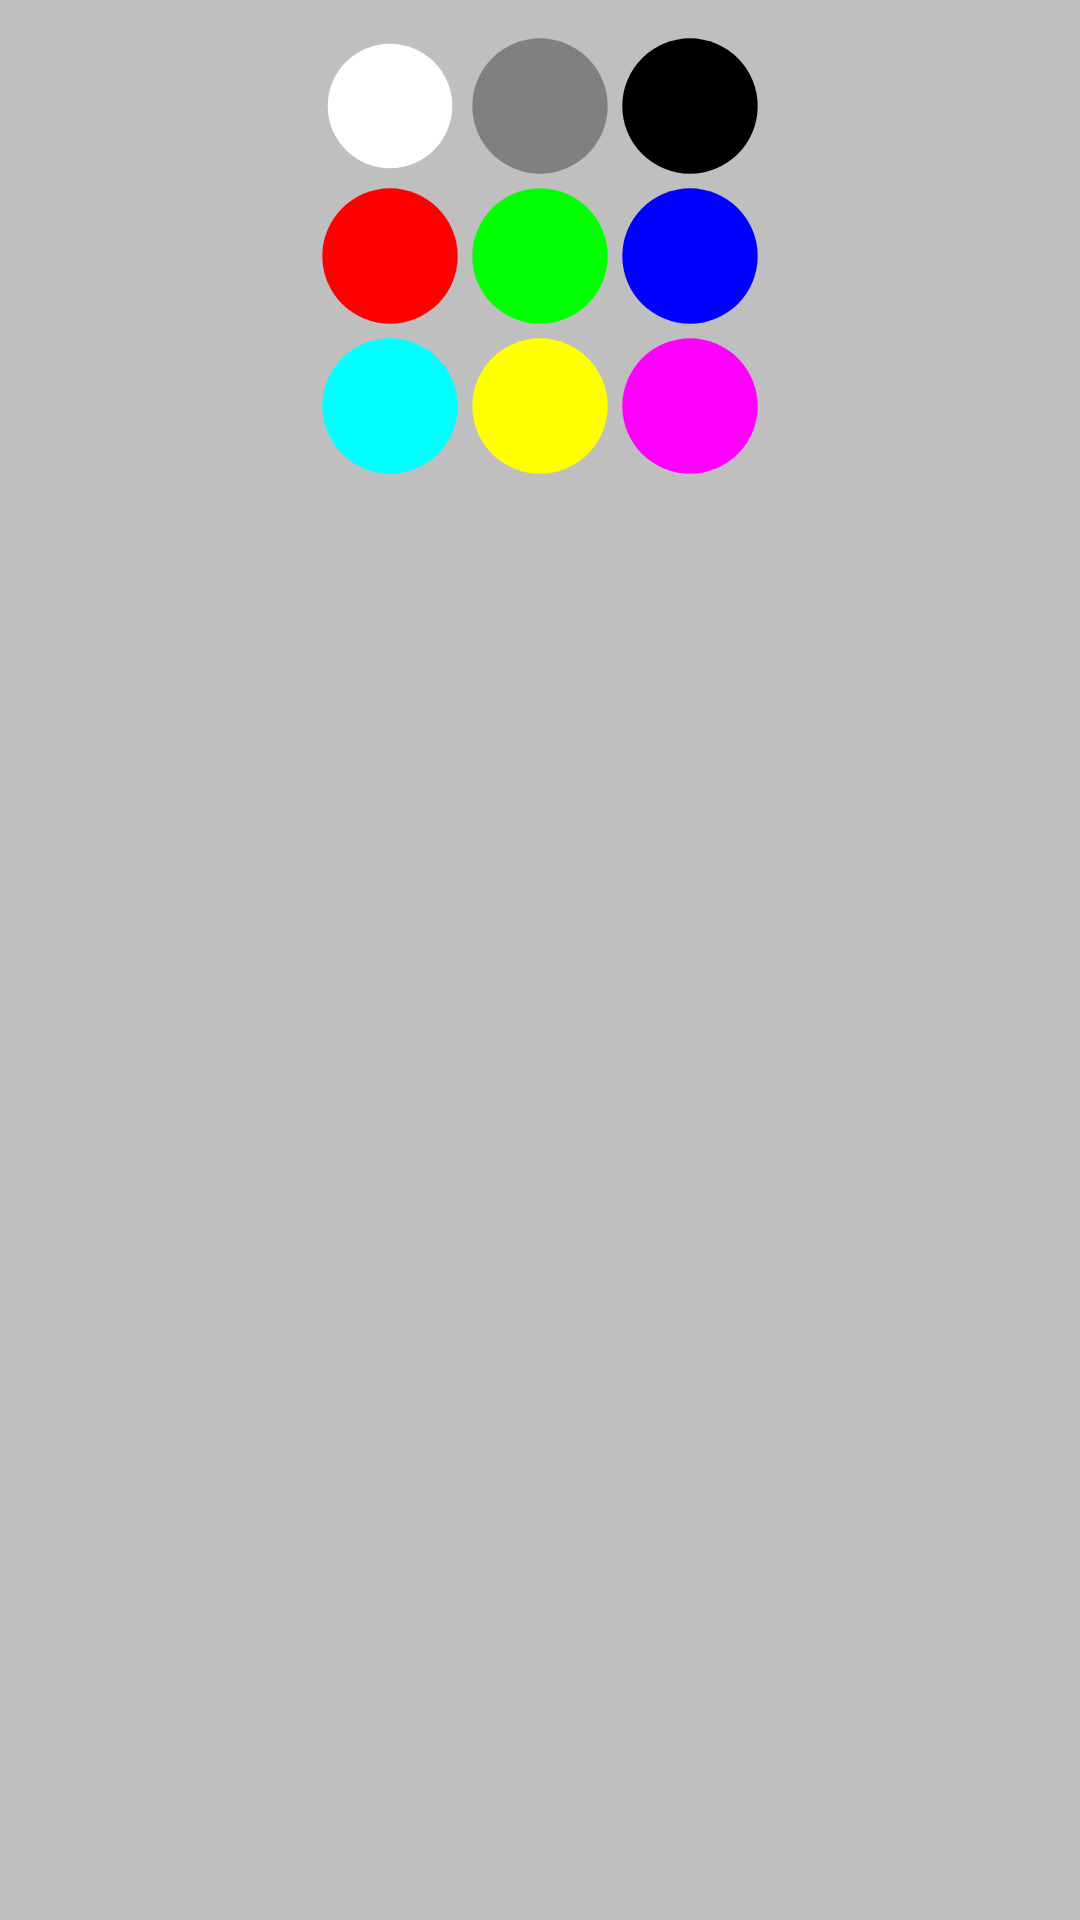

Reconstruct the res/layout file that produces this screen, plus the resources it refers to.
<!-- AndroidManifest.xml: application theme Theme.Laundry -->
<!-- res/layout/dialog_color_detail.xml -->
<?xml version="1.0" encoding="utf-8"?>
<androidx.constraintlayout.widget.ConstraintLayout xmlns:android="http://schemas.android.com/apk/res/android"
    xmlns:app="http://schemas.android.com/apk/res-auto"
    android:layout_width="match_parent"
    android:layout_height="170dp"
    android:background="#bfbfbf">

    <androidx.constraintlayout.widget.ConstraintLayout
        android:layout_width="wrap_content"
        android:layout_height="match_parent"
        app:layout_constraintLeft_toLeftOf="parent"
        app:layout_constraintTop_toTopOf="parent"
        app:layout_constraintRight_toRightOf="parent"
        android:layout_margin="10dp">

        <ImageButton
            android:id="@+id/white_button"
            android:layout_width="50dp"
            android:layout_height="50dp"
            app:layout_constraintLeft_toLeftOf="parent"
            app:layout_constraintTop_toTopOf="parent"
            android:padding="2dp"
            android:background="#00000000"
            android:src="@drawable/ic_circle"
            android:scaleType="centerInside"
            app:tint="@color/white" />

        <ImageButton
            android:id="@+id/grey_button"
            android:layout_width="50dp"
            android:layout_height="50dp"
            app:layout_constraintLeft_toRightOf="@id/white_button"
            app:layout_constraintTop_toTopOf="parent"
            android:background="#00000000"
            android:src="@drawable/ic_circle"
            android:scaleType="centerInside"
            app:tint="@color/grey" />

        <ImageButton
            android:id="@+id/black_button"
            android:layout_width="50dp"
            android:layout_height="50dp"
            app:layout_constraintLeft_toRightOf="@id/grey_button"
            app:layout_constraintTop_toTopOf="parent"
            android:background="#00000000"
            android:src="@drawable/ic_circle"
            android:scaleType="centerInside"
            app:tint="@color/black" />

        <ImageButton
            android:id="@+id/red_button"
            android:layout_width="50dp"
            android:layout_height="50dp"
            app:layout_constraintLeft_toLeftOf="parent"
            app:layout_constraintTop_toBottomOf="@id/white_button"
            android:background="#00000000"
            android:src="@drawable/ic_circle"
            android:scaleType="centerInside"
            app:tint="@color/red" />

        <ImageButton
            android:id="@+id/green_button"
            android:layout_width="50dp"
            android:layout_height="50dp"
            app:layout_constraintLeft_toRightOf="@id/red_button"
            app:layout_constraintTop_toBottomOf="@id/grey_button"
            android:background="#00000000"
            android:src="@drawable/ic_circle"
            android:scaleType="centerInside"
            app:tint="@color/green" />

        <ImageButton
            android:id="@+id/blue_button"
            android:layout_width="50dp"
            android:layout_height="50dp"
            app:layout_constraintLeft_toRightOf="@id/green_button"
            app:layout_constraintTop_toBottomOf="@id/black_button"
            android:background="#00000000"
            android:src="@drawable/ic_circle"
            android:scaleType="centerInside"
            app:tint="@color/blue" />

        <ImageButton
            android:id="@+id/cyan_button"
            android:layout_width="50dp"
            android:layout_height="50dp"
            app:layout_constraintLeft_toLeftOf="parent"
            app:layout_constraintTop_toBottomOf="@id/red_button"
            android:background="#00000000"
            android:src="@drawable/ic_circle"
            android:scaleType="centerInside"
            app:tint="@color/cyan" />

        <ImageButton
            android:id="@+id/yellow_button"
            android:layout_width="50dp"
            android:layout_height="50dp"
            app:layout_constraintLeft_toRightOf="@id/cyan_button"
            app:layout_constraintTop_toBottomOf="@id/green_button"
            android:background="#00000000"
            android:src="@drawable/ic_circle"
            android:scaleType="centerInside"
            app:tint="@color/yellow" />

        <ImageButton
            android:id="@+id/magenta_button"
            android:layout_width="50dp"
            android:layout_height="50dp"
            app:layout_constraintLeft_toRightOf="@id/yellow_button"
            app:layout_constraintTop_toBottomOf="@id/blue_button"
            android:background="#00000000"
            android:src="@drawable/ic_circle"
            android:scaleType="centerInside"
            app:tint="@color/magenta" />

    </androidx.constraintlayout.widget.ConstraintLayout>
</androidx.constraintlayout.widget.ConstraintLayout>
<!-- resources referenced by this layout -->
<resources>
  <color name="black">#FF000000</color>
  <color name="blue">#FF0000FF</color>
  <color name="cyan">#00ffff</color>
  <color name="green">#FF00FF00</color>
  <color name="grey">#808080</color>
  <color name="magenta">#ff00ff</color>
  <color name="red">#FFFF0000</color>
  <color name="white">#FFFFFFFF</color>
  <color name="yellow">#ffff00</color>
  <!-- drawable ic_circle (drawable) -->
  <vector android:height="500dp" android:viewportHeight="120"
      android:viewportWidth="120" android:width="500dp" xmlns:android="http://schemas.android.com/apk/res/android">
      <path android:fillColor="#FF000000" android:pathData="M60,60.834m-54.167,0a54.167,54.167 0,1 1,108.334 0a54.167,54.167 0,1 1,-108.334 0"/>
  </vector>
  <style name="Theme.Laundry" parent="Theme.AppCompat.DayNight.NoActionBar">
          
          <item name="colorPrimary">@color/purple_500</item>
          <item name="colorPrimaryVariant">@color/purple_700</item>
          <item name="colorOnPrimary">@color/white</item>
          
          <item name="colorSecondary">@color/teal_200</item>
          <item name="colorSecondaryVariant">@color/teal_700</item>
          <item name="colorOnSecondary">@color/black</item>
          
          <item name="android:statusBarColor" tools:targetApi="l">?attr/colorPrimaryVariant</item>
          
      </style>
  <color name="purple_500">#FF6200EE</color>
  <color name="purple_700">#FF3700B3</color>
  <color name="teal_200">#FF03DAC5</color>
  <color name="teal_700">#FF018786</color>
</resources>
